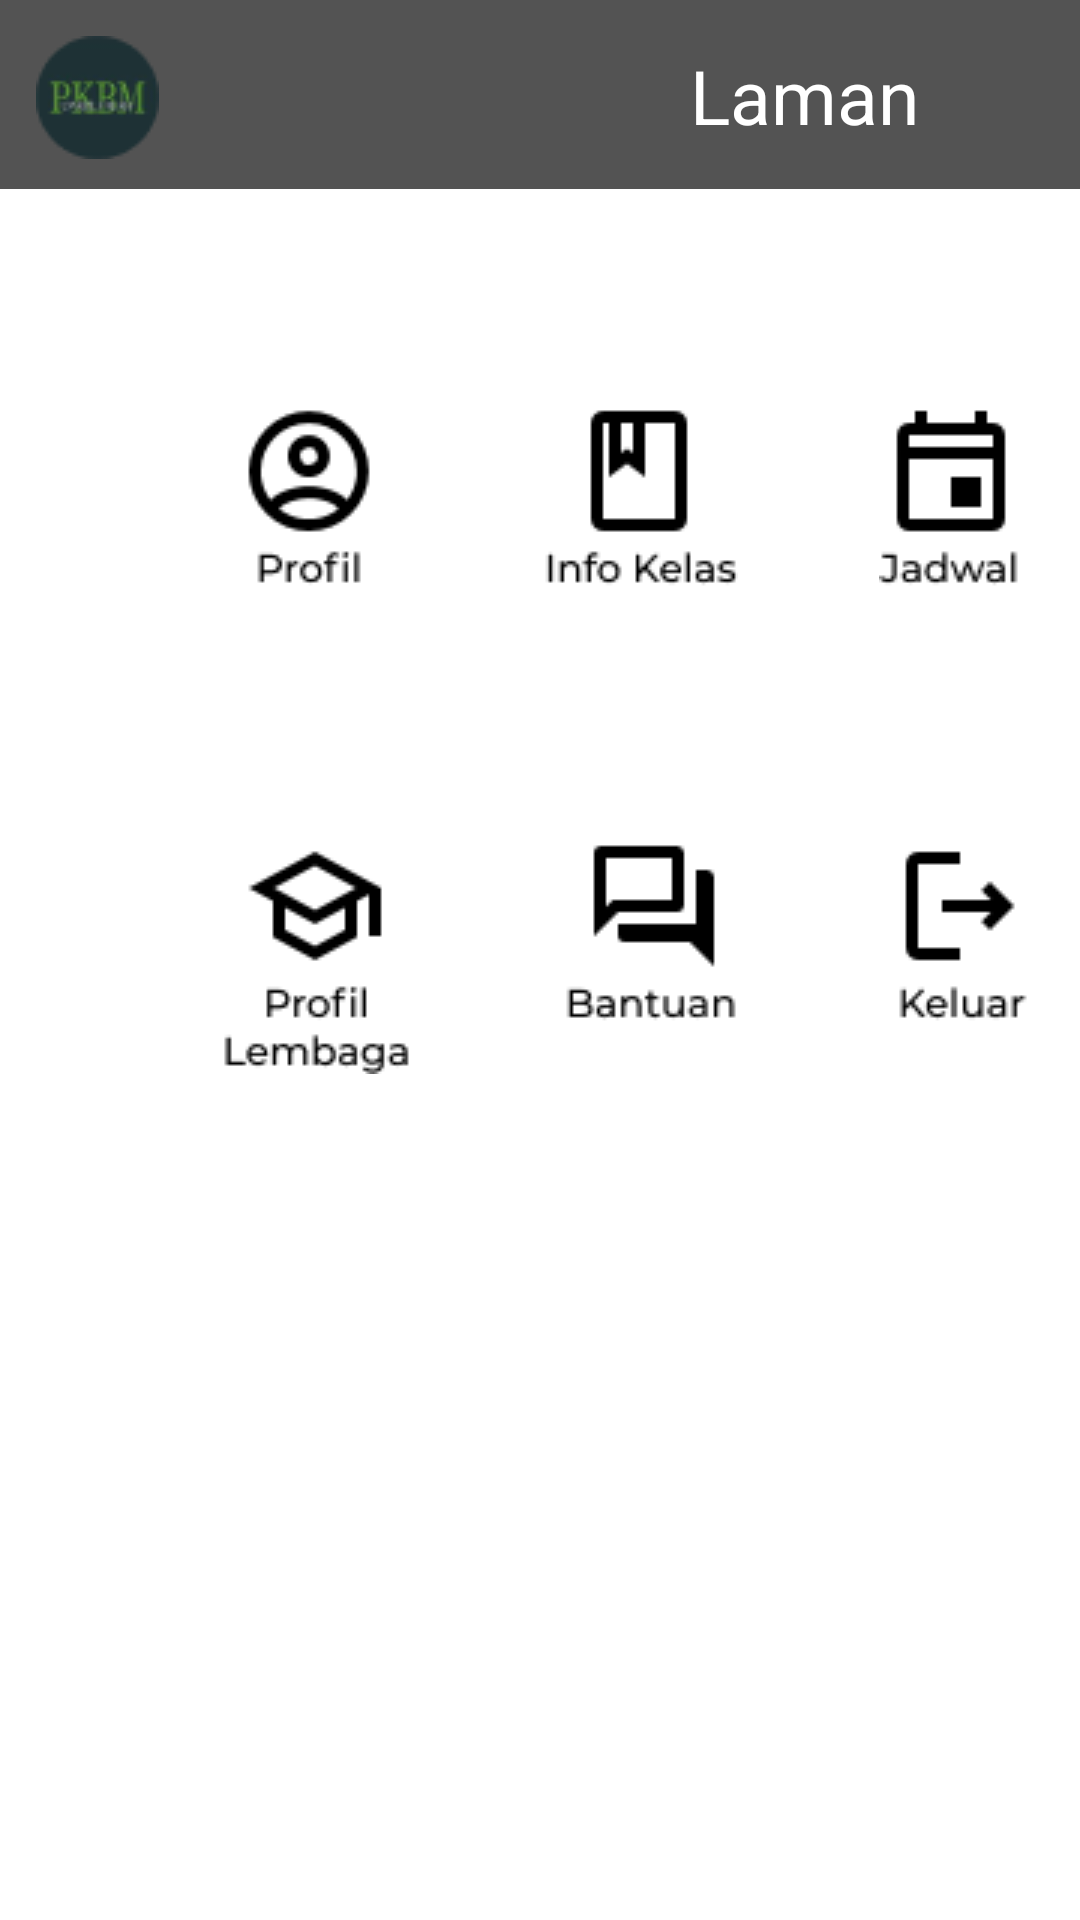

This screen was rendered from an Android layout file. Write that file and the resources it references.
<!-- AndroidManifest.xml: application theme Theme.PKBMDarulFalah -->
<!-- res/layout/activity_dashboard.xml -->
<?xml version="1.0" encoding="utf-8"?>
<RelativeLayout
    xmlns:android="http://schemas.android.com/apk/res/android"
    xmlns:tools="http://schemas.android.com/tools"
    xmlns:app="http://schemas.android.com/apk/res-auto"
    android:layout_width="match_parent"
    android:layout_height="match_parent"
    tools:context=".Dashboard">

        <ImageView
            android:layout_width="match_parent"
            android:layout_height="63dp"
            android:src="@drawable/rectangle_3"
            android:scaleType="center">
        </ImageView>

        <TextView
            android:id="@+id/laman_utama"
            android:layout_width="185dp"
            android:layout_height="30dp"
            android:layout_alignParentStart="true"
            android:layout_alignParentTop="true"
            android:layout_marginStart="230dp"
            android:layout_marginTop="15dp"
            android:text="@string/laman_utama"
            android:textAppearance="@style/laman_utama" />

        <ImageView
            android:layout_width="41dp"
            android:layout_height="41dp"
            android:layout_alignParentStart="true"
            android:layout_marginStart="12dp"
            android:layout_alignParentTop="true"
            android:layout_marginTop="12dp"
            android:src="@drawable/mask_group">
        </ImageView>

            <ImageButton
                android:id="@+id/button"
                android:layout_width="48dp"
                android:layout_height="64dp"
                android:layout_marginStart="79dp"
                android:layout_marginTop="133dp"
                android:background="#00000000"
                android:src="@drawable/group11">
            </ImageButton>

            <ImageButton
                android:id="@+id/button1"
                android:layout_width="65dp"
                android:layout_height="64dp"
                android:layout_marginStart="181dp"
                android:layout_marginTop="133dp"
                android:background="#00000000"
                android:src="@drawable/group4">
            </ImageButton>

    <ImageButton
        android:id="@+id/button2"
        android:layout_width="48dp"
        android:layout_height="64dp"
        android:layout_marginStart="293dp"
        android:layout_marginTop="133dp"
        android:background="#00000000"
        android:src="@drawable/group3"></ImageButton>

    <ImageButton
        android:id="@+id/button3"
        android:layout_width="63dp"
        android:layout_height="80dp"
        android:layout_marginStart="74dp"
        android:layout_marginTop="278dp"
        android:background="#00000000"
        android:src="@drawable/group12" />

    <ImageButton
        android:id="@+id/button4"
        android:layout_width="58dp"
        android:layout_height="64dp"
        android:layout_marginStart="188dp"
        android:layout_marginTop="278dp"
        android:background="#00000000"
        android:src="@drawable/group7"></ImageButton>

    <ImageButton
        android:id="@+id/button5"
        android:layout_width="48dp"
        android:layout_height="64dp"
        android:layout_marginStart="296dp"
        android:layout_marginTop="278dp"
        android:background="#00000000"
        android:src="@drawable/group8"></ImageButton>

            <TextView
                android:id="@+id/sistem_info"
                android:layout_width="170dp"
                android:layout_height="50dp"
                android:layout_alignParentLeft="true"
                android:layout_marginLeft="125dp"
                android:layout_alignParentTop="true"
                android:layout_marginTop="730dp"
                android:text="@string/sistem_info"
                android:textAppearance="@style/sistem_info"
                android:gravity="center_horizontal|top"
                />


</RelativeLayout>
<!-- resources referenced by this layout -->
<resources>
  <!-- drawable group11: png bitmap (drawable-v24, 1334 bytes) -->
  <!-- drawable group12: png bitmap (drawable-v24, 1357 bytes) -->
  <!-- drawable group3: png bitmap (drawable-v24, 744 bytes) -->
  <!-- drawable group4: png bitmap (drawable-v24, 833 bytes) -->
  <!-- drawable group7: png bitmap (drawable-v24, 757 bytes) -->
  <!-- drawable group8: png bitmap (drawable-v24, 699 bytes) -->
  <!-- drawable mask_group: png bitmap (drawable-v24, 2229 bytes) -->
  <!-- drawable rectangle_3: png bitmap (drawable, 362 bytes) -->
  <string name="laman_utama">
  
      Laman Utama
      </string>
  <string name="sistem_info">
  
  Sistem Informasi PKBM Darul Falah\nv0.1 \u00C2\u00A92021
  </string>
  <style name="laman_utama">
  
          <item name="android:textSize">
              25sp
          </item>
  
          <item name="android:textColor">
              #FFFFFF
          </item>
  
      </style>
  <style name="sistem_info">
  
          <item name="android:textSize">
              12sp
          </item>
  
          <item name="android:textColor">
              #535353
          </item>
  
      </style>
  <style name="Theme.PKBMDarulFalah" parent="Theme.MaterialComponents.DayNight.DarkActionBar">
          
          <item name="colorPrimary">@color/purple_500</item>
          <item name="colorPrimaryVariant">@color/purple_700</item>
          <item name="colorOnPrimary">@color/white</item>
          
          <item name="colorSecondary">@color/teal_200</item>
          <item name="colorSecondaryVariant">@color/teal_700</item>
          <item name="colorOnSecondary">@color/black</item>
          
          <item name="android:statusBarColor" tools:targetApi="l">?attr/colorPrimaryVariant</item>
          
      </style>
  <!-- not gathered from this repository: default colours our renderer supplied (Android Studio template values) -->
  <color name="purple_500">#FF6200EE</color>
  <color name="purple_700">#FF3700B3</color>
  <color name="teal_200">#FF03DAC5</color>
  <color name="teal_700">#FF018786</color>
  <color name="black">#FF000000</color>
  <color name="white">#FFFFFFFF</color>
</resources>
